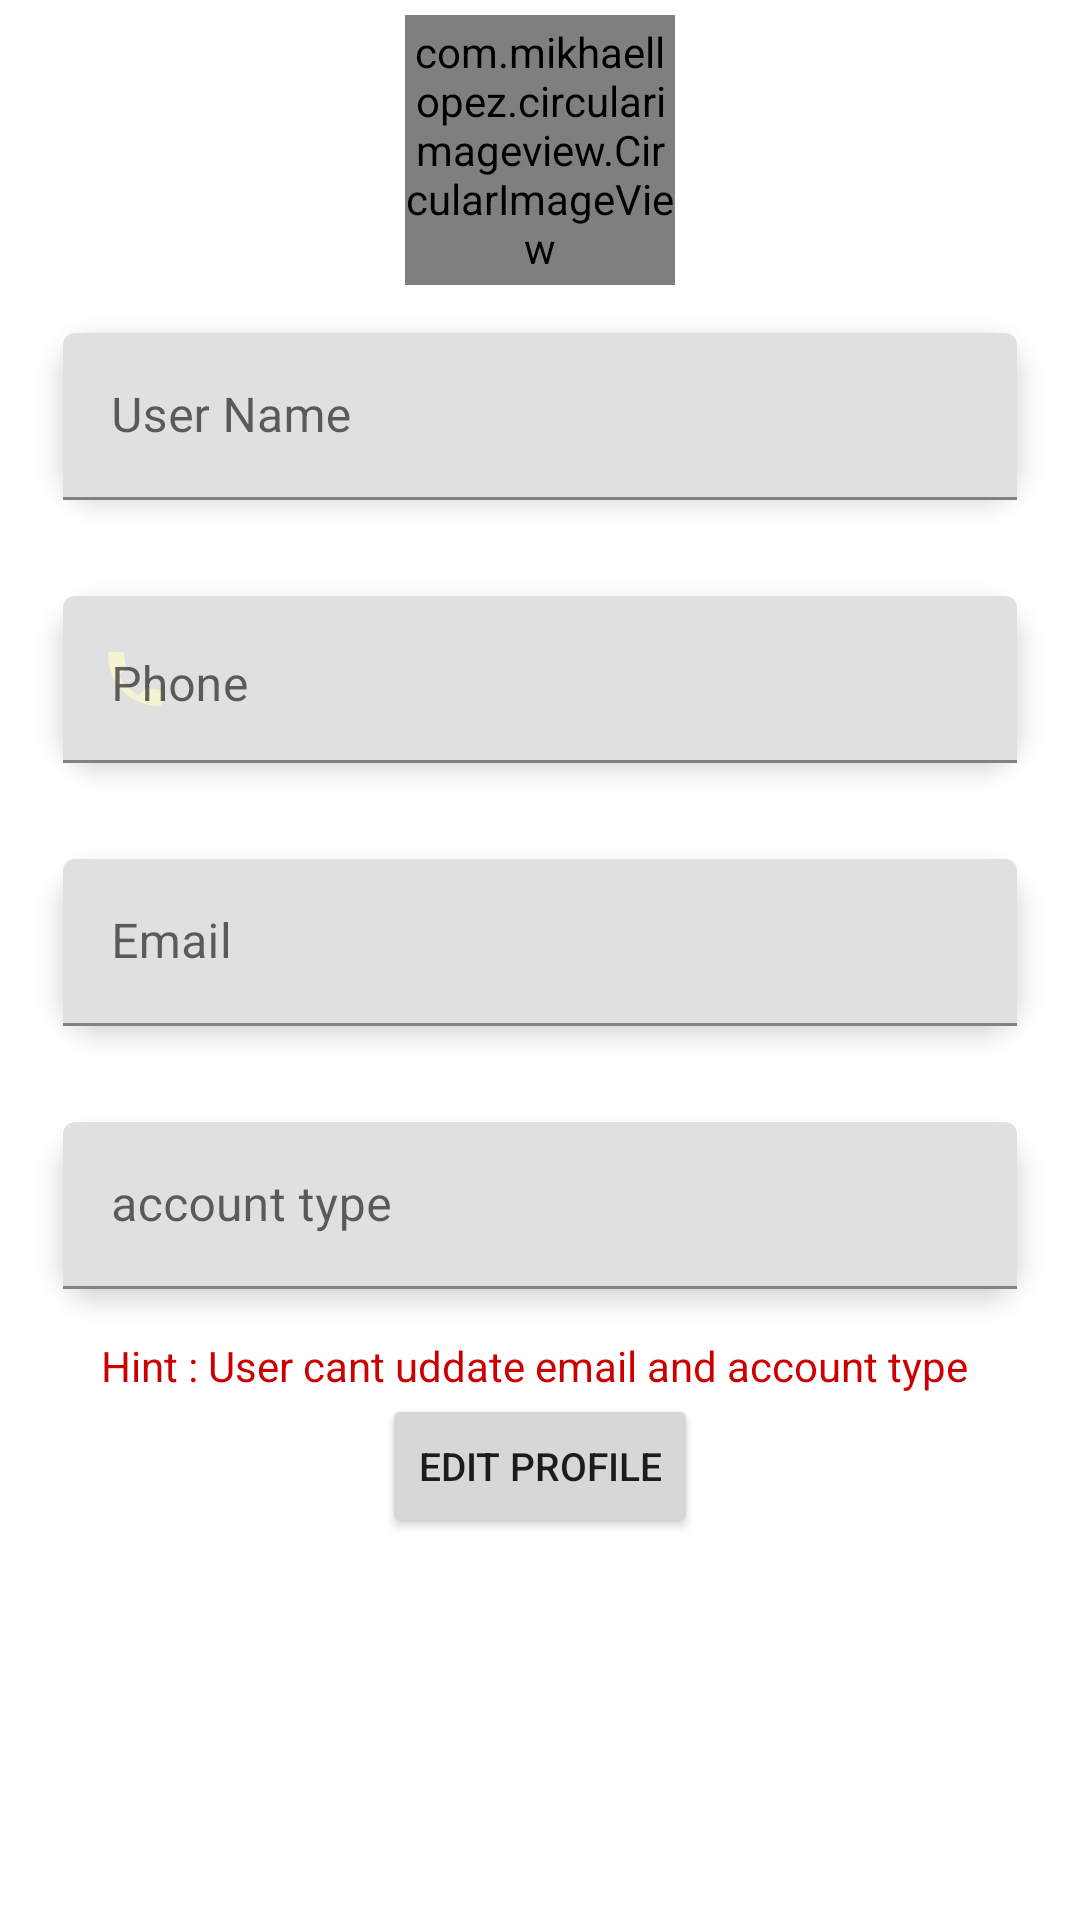

Android layout source for this screen:
<!-- AndroidManifest.xml: application theme Theme.TouristApplication.NoActionBar -->
<!-- res/layout/fragment_profile.xml -->
<?xml version="1.0" encoding="utf-8"?>
<LinearLayout xmlns:android="http://schemas.android.com/apk/res/android"
    xmlns:app="http://schemas.android.com/apk/res-auto"
    xmlns:tools="http://schemas.android.com/tools"
    android:id="@+id/profileParent"
    android:layout_width="match_parent"
    android:layout_height="match_parent"
    android:layout_margin="5dp"
    android:focusable="true"
    android:focusableInTouchMode="true"
    android:orientation="vertical"
    android:padding="5dp">

    <androidx.constraintlayout.widget.ConstraintLayout
        android:layout_width="match_parent"
        android:layout_height="wrap_content">

        <com.mikhaellopez.circularimageview.CircularImageView
            android:id="@+id/profile_photo"
            android:layout_width="90dp"
            android:layout_height="90dp"
            android:layout_gravity="center"
            android:scaleType="centerInside"
            android:src="@drawable/ic_launcher_foreground"
            app:civ_border_color="@color/primary_appcolor"
            app:civ_border_width="1dp"
            app:layout_constraintBottom_toBottomOf="parent"
            app:layout_constraintEnd_toStartOf="@+id/edit_img_txt"
            app:layout_constraintHorizontal_bias="0.5"
            app:layout_constraintHorizontal_chainStyle="spread"
            app:layout_constraintStart_toStartOf="parent"
            app:layout_constraintTop_toTopOf="parent" />

        <TextView
            android:id="@+id/edit_img_txt"
            android:layout_width="wrap_content"
            android:layout_height="wrap_content"
            android:text="@string/edit_image"

            android:textColor="@color/primary_appcolor"
            android:textStyle="bold"
            android:visibility="gone"
            app:layout_constraintBottom_toBottomOf="parent"
            app:layout_constraintEnd_toEndOf="parent"
            app:layout_constraintHorizontal_bias="0.5"
            app:layout_constraintStart_toEndOf="@+id/profile_photo"
            app:layout_constraintTop_toTopOf="parent" />

    </androidx.constraintlayout.widget.ConstraintLayout>


    <com.google.android.material.textfield.TextInputLayout
        android:id="@+id/textInputLayout2"
        android:layout_width="match_parent"
        android:layout_height="wrap_content"
        android:layout_margin="16dp"
        android:layout_marginTop="5dp"
        android:background="@drawable/textfield_blural"
        android:elevation="5dp"
        android:hint="@string/username"
        app:layout_constraintBottom_toTopOf="@+id/textInputLayout3"
        app:layout_constraintTop_toTopOf="parent"
        app:layout_constraintVertical_chainStyle="spread"
        app:startIconDrawable="@drawable/ic_profile"
        app:startIconTint="@color/forth_appcolor"
        tools:layout_editor_absoluteX="5dp">

        <com.google.android.material.textfield.TextInputEditText
            android:id="@+id/username_profile"
            android:layout_width="match_parent"
            android:layout_height="match_parent"
            android:enabled="false"
            android:focusableInTouchMode="true"
            android:gravity="start|center"
            android:textAlignment="viewStart"
            android:inputType="text"
            android:textColor="@color/primary_appcolor" />
    </com.google.android.material.textfield.TextInputLayout>


    <com.google.android.material.textfield.TextInputLayout
        android:id="@+id/textInputLayout4"
        android:layout_width="match_parent"
        android:layout_height="wrap_content"
        android:layout_margin="16dp"
        android:background="@drawable/textfield_blural"
        android:elevation="5dp"
        android:focusable="false"
        android:gravity="end"
        android:hint="@string/phone"
        app:layout_constraintBottom_toBottomOf="parent"
        app:layout_constraintTop_toBottomOf="@+id/textInputLayout"
        app:startIconDrawable="@drawable/ic_phone"
        app:startIconTint="@color/forth_appcolor"
        tools:layout_editor_absoluteX="16dp">

        <com.google.android.material.textfield.TextInputEditText
            android:id="@+id/phone_profile"
            android:layout_width="match_parent"
            android:layout_height="match_parent"
            android:layout_gravity="start"
            android:enabled="false"
            android:gravity="start"
            android:textAlignment="viewStart"
            android:inputType="text"
            android:textColor="@color/primary_appcolor" />
    </com.google.android.material.textfield.TextInputLayout>


    <com.google.android.material.textfield.TextInputLayout
        android:id="@+id/textInputLayout3"
        android:layout_width="match_parent"
        android:layout_height="wrap_content"
        android:layout_margin="16dp"
        android:background="@drawable/textfield_blural"
        android:elevation="5dp"
        android:hint="@string/email"
        app:layout_constraintBottom_toTopOf="@+id/textInputLayout"
        app:layout_constraintTop_toBottomOf="@+id/textInputLayout2"
        app:startIconDrawable="@drawable/ic_email"
        app:startIconTint="@color/forth_appcolor"
        tools:layout_editor_absoluteX="5dp">

        <com.google.android.material.textfield.TextInputEditText
            android:id="@+id/email_profile"
            android:layout_width="match_parent"
            android:layout_height="match_parent"
            android:enabled="false"

            android:gravity="start|center"
            android:textAlignment="viewStart"
            android:inputType="textEmailAddress"
            android:textColor="@color/primary_appcolor" />
    </com.google.android.material.textfield.TextInputLayout>

    <com.google.android.material.textfield.TextInputLayout
        android:id="@+id/textInputLayout"
        android:layout_width="match_parent"
        android:layout_height="wrap_content"
        android:layout_margin="16dp"
        android:background="@drawable/textfield_blural"
        android:elevation="5dp"
        android:hint="@string/accounttype"
        app:layout_constraintBottom_toTopOf="@+id/textInputLayout4"
        app:layout_constraintTop_toBottomOf="@+id/textInputLayout3"
        app:startIconDrawable="@drawable/ic_accounttype"
        app:startIconTint="@color/forth_appcolor"
        tools:layout_editor_absoluteX="5dp">

        <com.google.android.material.textfield.TextInputEditText
            android:id="@+id/type_profile"
            android:layout_width="match_parent"
            android:layout_height="match_parent"
            android:enabled="false"
            android:gravity="start|center"
            android:inputType="textEmailAddress"
            android:textAlignment="viewStart"

            android:textColor="@color/primary_appcolor" />
    </com.google.android.material.textfield.TextInputLayout>

    <TextView
        android:layout_width="wrap_content"
        android:layout_height="wrap_content"
        android:layout_gravity="center"
        android:text="@string/hint"
        android:textColor="@android:color/holo_red_dark" />

    <Button
        android:id="@+id/start_editbtn"
        android:layout_width="wrap_content"
        android:layout_height="wrap_content"
        android:layout_gravity="center"
        android:text="@string/edit"
        android:textSize="13sp" />

    <Button
        android:id="@+id/cancel_button_profile"
        android:layout_width="wrap_content"
        android:layout_height="wrap_content"
        android:layout_gravity="center"
        android:backgroundTint="@color/darkgrey"
        android:text="@string/cancel"
        android:textSize="13sp"
        android:visibility="gone" />

    <ProgressBar
        android:id="@+id/profileProgress"
        android:layout_width="25dp"
        android:visibility="gone"
        android:layout_height="25dp"
        android:layout_gravity="center"

        />

</LinearLayout>
<!-- resources referenced by this layout -->
<resources>
  <color name="darkgrey">#A5A59D</color>
  <color name="forth_appcolor">#F6F2D4</color>
  <color name="primary_appcolor">#001635</color>
  <!-- drawable ic_phone (drawable) -->
  <vector android:height="24dp" android:tint="@color/third_appcolor"
      android:viewportHeight="24" android:viewportWidth="24"
      android:width="24dp" xmlns:android="http://schemas.android.com/apk/res/android">
      <path android:fillColor="@android:color/white" android:pathData="M6.62,10.79c1.44,2.83 3.76,5.14 6.59,6.59l2.2,-2.2c0.27,-0.27 0.67,-0.36 1.02,-0.24 1.12,0.37 2.33,0.57 3.57,0.57 0.55,0 1,0.45 1,1V20c0,0.55 -0.45,1 -1,1 -9.39,0 -17,-7.61 -17,-17 0,-0.55 0.45,-1 1,-1h3.5c0.55,0 1,0.45 1,1 0,1.25 0.2,2.45 0.57,3.57 0.11,0.35 0.03,0.74 -0.25,1.02l-2.2,2.2z"/>
  </vector>
  <!-- drawable textfield_blural (drawable) -->
  <?xml version="1.0" encoding="utf-8"?>
  <shape xmlns:android="http://schemas.android.com/apk/res/android">
  <corners android:radius="15dp"/>
      <solid android:color="@color/third_appcolor"/>
  </shape>
  <string name="accounttype">account type</string>
  <string name="cancel">cancel</string>
  <string name="edit">Edit Profile</string>
  <string name="edit_image">add image</string>
  <string name="email">Email</string>
  <string name="hint">"Hint : User cant uddate email and account type "</string>
  <string name="phone">Phone</string>
  <string name="username">User Name</string>
  <style name="Theme.TouristApplication.NoActionBar">
          <item name="windowActionBar">false</item>
          <item name="windowNoTitle">true</item>
          <item name="colorPrimary">@color/primary_appcolor</item>
          <item name="colorPrimaryVariant">@color/purple_700</item>
          <item name="colorOnPrimary">@color/white</item>
          
          <item name="colorSecondary">@color/teal_200</item>
          <item name="colorSecondaryVariant">@color/teal_700</item>
          <item name="colorOnSecondary">@color/black</item>
          
          <item name="android:statusBarColor" tools:targetApi="l">?attr/colorPrimaryVariant</item>
          
      </style>
  <color name="third_appcolor">#5584AC</color>
  <color name="purple_700">#FF3700B3</color>
  <color name="white">#FFFFFFFF</color>
  <color name="teal_200">#FF03DAC5</color>
  <color name="teal_700">#FF018786</color>
  <color name="black">#FF000000</color>
</resources>
